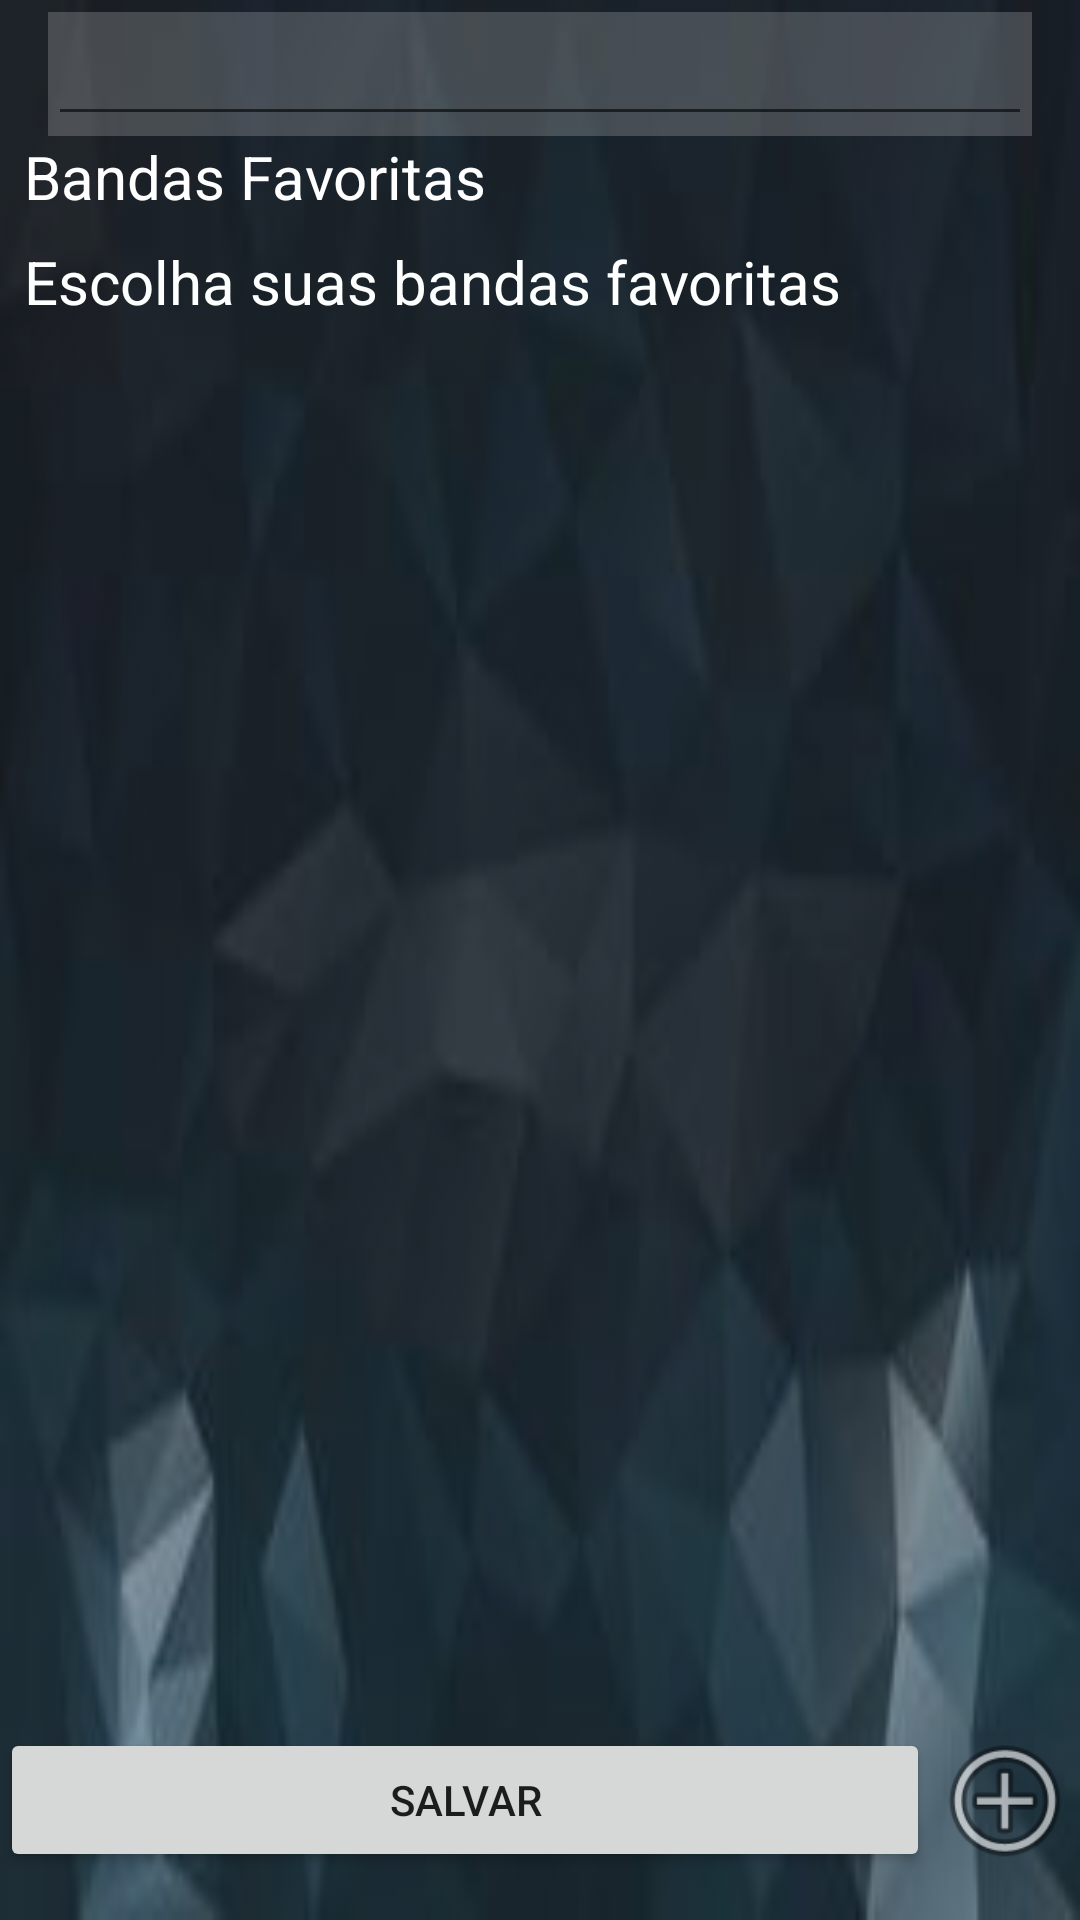

Android layout source for this screen:
<!-- AndroidManifest.xml: application theme AppTheme.NoActionBar -->
<!-- res/layout/activity_pag1_bandas_preferidas.xml -->
<?xml version="1.0" encoding="utf-8"?>
<androidx.constraintlayout.widget.ConstraintLayout xmlns:android="http://schemas.android.com/apk/res/android"
    xmlns:app="http://schemas.android.com/apk/res-auto"
    xmlns:tools="http://schemas.android.com/tools"
    android:layout_width="match_parent"
    android:layout_height="match_parent"
    tools:context=".Cadastro.Pag1_bandas_preferidas">

    <ImageView
        android:id="@+id/background5"
        android:layout_width="0dp"
        android:layout_height="0dp"
        android:alpha="0.92"
        android:contentDescription="@string/todo"
        android:scaleType="fitXY"
        app:layout_constraintBottom_toBottomOf="parent"
        app:layout_constraintEnd_toEndOf="parent"
        app:layout_constraintStart_toStartOf="parent"
        app:layout_constraintTop_toTopOf="parent"
        app:srcCompat="@drawable/background" />

    <ListView
        android:id="@+id/lista_2"
        android:layout_width="match_parent"
        android:layout_height="wrap_content"
        app:layout_constraintEnd_toEndOf="parent"
        app:layout_constraintHeight_max="200dp"
        app:layout_constraintStart_toStartOf="parent"
        app:layout_constraintTop_toBottomOf="@+id/textView51" />

    <TextView
        android:id="@+id/background_transparente"
        android:layout_width="0dp"
        android:layout_height="0dp"
        android:background="#31FFFFFF"
        app:layout_constraintBottom_toBottomOf="@+id/autoCompleteTextView2"
        app:layout_constraintEnd_toEndOf="@+id/autoCompleteTextView2"
        app:layout_constraintStart_toStartOf="@+id/autoCompleteTextView2"
        app:layout_constraintTop_toTopOf="@+id/autoCompleteTextView2" />

    <TextView
        android:id="@+id/textView51"
        android:layout_width="wrap_content"
        android:layout_height="wrap_content"
        android:layout_marginStart="8dp"
        android:text="@string/bandas_favoritas"
        android:textColor="@android:color/white"
        android:textSize="20sp"
        app:layout_constraintStart_toStartOf="parent"
        app:layout_constraintTop_toBottomOf="@+id/autoCompleteTextView2" />

    <TextView
        android:id="@+id/textView48"
        android:layout_width="wrap_content"
        android:layout_height="wrap_content"
        android:layout_marginStart="8dp"
        android:layout_marginTop="8dp"
        android:text="@string/escolha_suas_bandas"
        android:textColor="@color/branco"
        android:textSize="20sp"
        app:layout_constraintStart_toStartOf="parent"
        app:layout_constraintTop_toBottomOf="@+id/lista_2" />

    <AutoCompleteTextView
        android:id="@+id/autoCompleteTextView2"
        android:layout_width="match_parent"
        android:layout_height="wrap_content"
        android:layout_marginStart="16dp"
        android:layout_marginTop="4dp"
        android:layout_marginEnd="16dp"
        tools:ignore="LabelFor"
        android:textColor="@color/branco"
        app:layout_constraintEnd_toEndOf="parent"
        app:layout_constraintStart_toStartOf="parent"
        app:layout_constraintTop_toTopOf="parent" />

    <ListView
        android:id="@+id/lista_bandas"
        android:layout_width="match_parent"
        android:layout_height="0dp"
        android:layout_marginTop="8dp"
        android:layout_marginBottom="8dp"
        app:layout_constraintBottom_toTopOf="@id/button5"
        app:layout_constraintStart_toStartOf="parent"
        app:layout_constraintTop_toBottomOf="@+id/textView48" />

    <Button
        android:id="@+id/button5"
        android:layout_width="0dp"
        android:layout_height="wrap_content"
        android:layout_marginEnd="50dp"
        android:layout_marginBottom="16dp"
        android:onClick="abrirPag"
        android:text="@string/salvar"
        app:layout_constraintBottom_toBottomOf="parent"
        app:layout_constraintEnd_toEndOf="parent"
        app:layout_constraintStart_toStartOf="parent" />

    <ImageView
        android:id="@+id/imageView9"
        android:layout_width="50dp"
        android:layout_height="50dp"
        android:contentDescription="@string/todo"
        android:onClick="search_icon"
        app:layout_constraintBottom_toBottomOf="@+id/button5"
        app:layout_constraintEnd_toEndOf="parent"
        app:layout_constraintStart_toEndOf="@+id/button5"
        app:layout_constraintTop_toTopOf="@+id/button5"
        app:srcCompat="@android:drawable/ic_menu_add" />

    <ImageView
        android:id="@+id/im_search"
        android:layout_width="50dp"
        android:layout_height="0dp"
        android:layout_marginTop="8dp"
        android:layout_marginBottom="8dp"
        android:contentDescription="@string/todo"
        android:onClick="search_icon"
        app:layout_constraintBottom_toBottomOf="@+id/background_transparente"
        app:layout_constraintEnd_toEndOf="@+id/background_transparente"
        app:layout_constraintTop_toTopOf="@+id/background5"
        app:srcCompat="@drawable/ic_search_black_24dp" />
</androidx.constraintlayout.widget.ConstraintLayout>
<!-- resources referenced by this layout -->
<resources>
  <color name="branco">#FEFFFF</color>
  <!-- drawable background: jpg bitmap (drawable, 3893 bytes) -->
  <string name="bandas_favoritas">Bandas Favoritas</string>
  <string name="escolha_suas_bandas">Escolha suas bandas favoritas</string>
  <string name="salvar">Salvar</string>
  <string name="todo">TODO</string>
  <style name="AppTheme.NoActionBar">
          <item name="windowActionBar">false</item>
          <item name="windowNoTitle">true</item>
      </style>
</resources>
